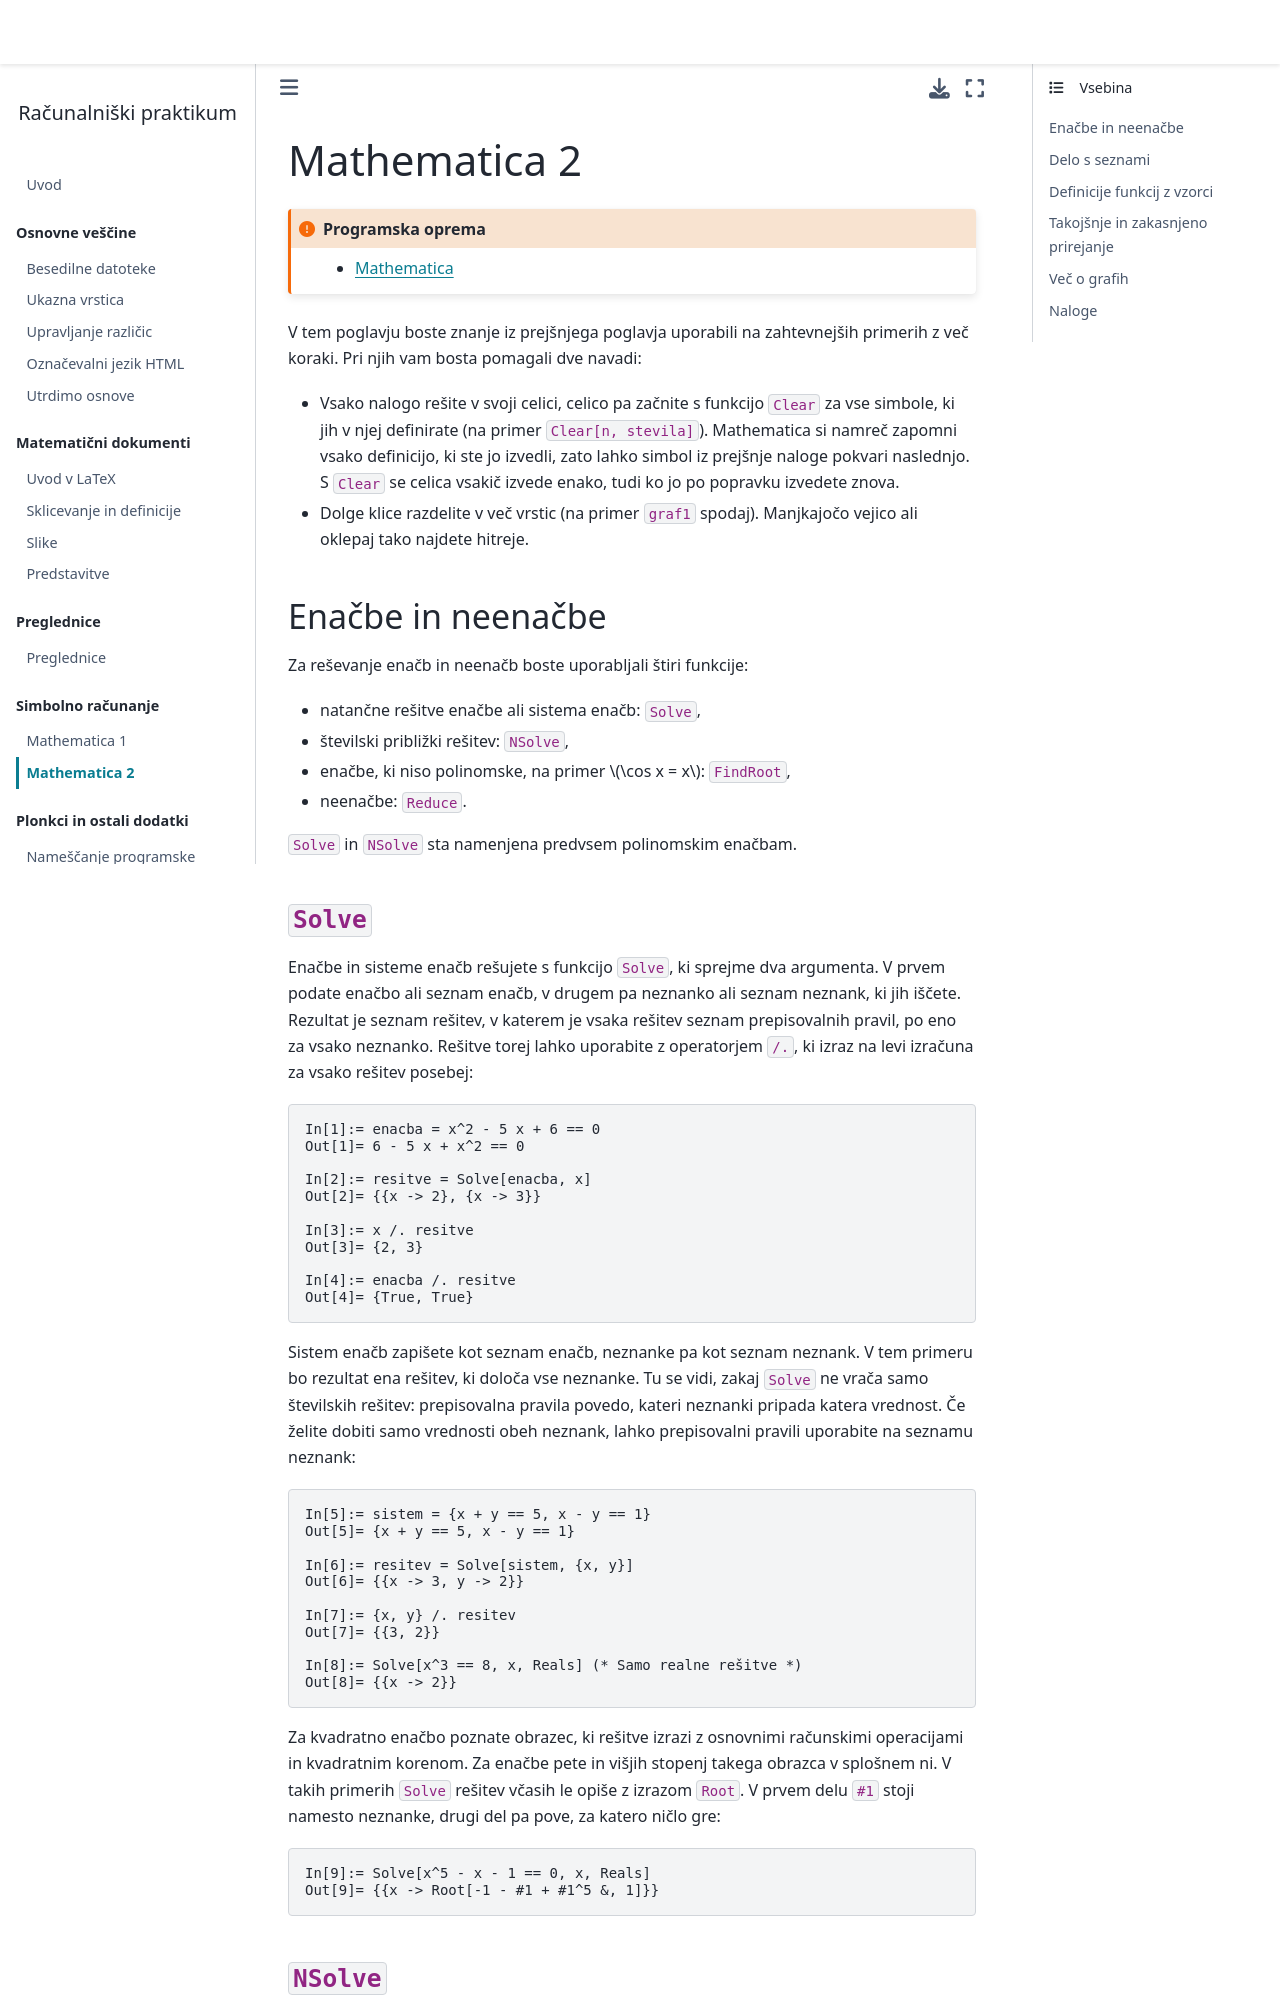

repository: racunalniski-praktikum/racunalniski-praktikum.github.io · page: 11-mathematica-2.html · generator: jekyll

# Mathematica 2

`````{admonition} Programska oprema
:class: important
- [Mathematica](namestitev:mathematica)
`````

V tem poglavju boste znanje iz prejšnjega poglavja uporabili na zahtevnejših primerih z več koraki.
Pri njih vam bosta pomagali dve navadi:

* Vsako nalogo rešite v svoji celici, celico pa začnite s funkcijo `Clear` za vse simbole, ki jih v njej definirate (na primer `Clear[n, stevila]`).
  Mathematica si namreč zapomni vsako definicijo, ki ste jo izvedli, zato lahko simbol iz prejšnje naloge pokvari naslednjo.
  S `Clear` se celica vsakič izvede enako, tudi ko jo po popravku izvedete znova.
* Dolge klice razdelite v več vrstic (na primer `graf1` spodaj).
  Manjkajočo vejico ali oklepaj tako najdete hitreje.


## Enačbe in neenačbe

Za reševanje enačb in neenačb boste uporabljali štiri funkcije:

* natančne rešitve enačbe ali sistema enačb: `Solve`,
* številski približki rešitev: `NSolve`,
* enačbe, ki niso polinomske, na primer $\cos x = x$: `FindRoot`,
* neenačbe: `Reduce`.

`Solve` in `NSolve` sta namenjena predvsem polinomskim enačbam.

### `Solve`

Enačbe in sisteme enačb rešujete s funkcijo `Solve`, ki sprejme dva argumenta.
V prvem podate enačbo ali seznam enačb, v drugem pa neznanko ali seznam neznank, ki jih iščete.
Rezultat je seznam rešitev, v katerem je vsaka rešitev seznam prepisovalnih pravil, po eno za vsako neznanko.
Rešitve torej lahko uporabite z operatorjem `/.`, ki izraz na levi izračuna za vsako rešitev posebej:

```mathematica
In:= enacba = x^2 - 5 x + 6 == 0
Out= 6 - 5 x + x^2 == 0

In:= resitve = Solve[enacba, x]
Out= {{x -> 2}, {x -> 3}}

In:= x /. resitve
Out= {2, 3}

In:= enacba /. resitve
Out= {True, True}
```

Sistem enačb zapišete kot seznam enačb, neznanke pa kot seznam neznank.
V tem primeru bo rezultat ena rešitev, ki določa vse neznanke.
Tu se vidi, zakaj `Solve` ne vrača samo številskih rešitev: prepisovalna pravila povedo, kateri neznanki pripada katera vrednost.
Če želite dobiti samo vrednosti obeh neznank, lahko prepisovalni pravili uporabite na seznamu neznank:

```mathematica
In:= sistem = {x + y == 5, x - y == 1}
Out= {x + y == 5, x - y == 1}

In:= resitev = Solve[sistem, {x, y}]
Out= {{x -> 3, y -> 2}}

In:= {x, y} /. resitev
Out= {{3, 2}}

In:= Solve[x^3 == 8, x, Reals] (* Samo realne rešitve *)
Out= {{x -> 2}}
```

Za kvadratno enačbo poznate obrazec, ki rešitve izrazi z osnovnimi računskimi operacijami in kvadratnim korenom.
Za enačbe pete in višjih stopenj takega obrazca v splošnem ni.
V takih primerih `Solve` rešitev včasih le opiše z izrazom `Root`.
V prvem delu `#1` stoji namesto neznanke, drugi del pa pove, za katero ničlo gre:

```mathematica
In:= Solve[x^5 - x - 1 == 0, x, Reals]
Out= {{x -> Root[-1 - #1 + #1^5 &, 1]}}
```
